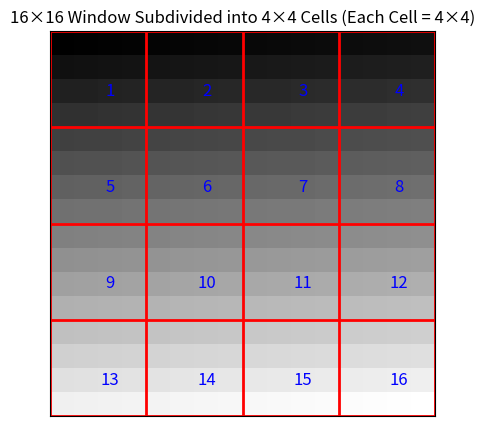

Source code (Python):
import numpy as np
import matplotlib.pyplot as plt

# Create a 16×16 "dummy" image (just for visualization).
# Here, we'll fill it with values from 0 to 255 in row-major order,
# but you can use any 16×16 data you like.
image = np.arange(256).reshape(16, 16)

# Create a figure and axis for plotting
fig, ax = plt.subplots(figsize=(5, 5))

# Display the image
cax = ax.imshow(image, cmap='gray', origin='upper', interpolation='nearest')

# Draw the grid lines that separate each 4×4 cell
# We'll draw horizontal and vertical lines at multiples of 4
for i in range(0, 17, 4):
    ax.axhline(y=i - 0.5, color='red', linewidth=2)  # horizontal lines
    ax.axvline(x=i - 0.5, color='red', linewidth=2)  # vertical lines

# Label each 4×4 cell with a number
cell_count = 1
for row_block in range(4):        # 4 blocks vertically
    for col_block in range(4):    # 4 blocks horizontally
        # Compute the center of the current 4×4 cell to place the text
        center_x = col_block * 4 + 2
        center_y = row_block * 4 + 2
        
        # Place a label (e.g., "1", "2", ..., "16") in the cell center
        ax.text(center_x, center_y, str(cell_count), 
                color='blue', ha='center', va='center', fontsize=12)
        
        cell_count += 1

# A title for clarity
ax.set_title("16×16 Window Subdivided into 4×4 Cells (Each Cell = 4×4)")

# Remove axis ticks for a cleaner look (optional)
ax.set_xticks([])
ax.set_yticks([])

# Show the plot
plt.show()
